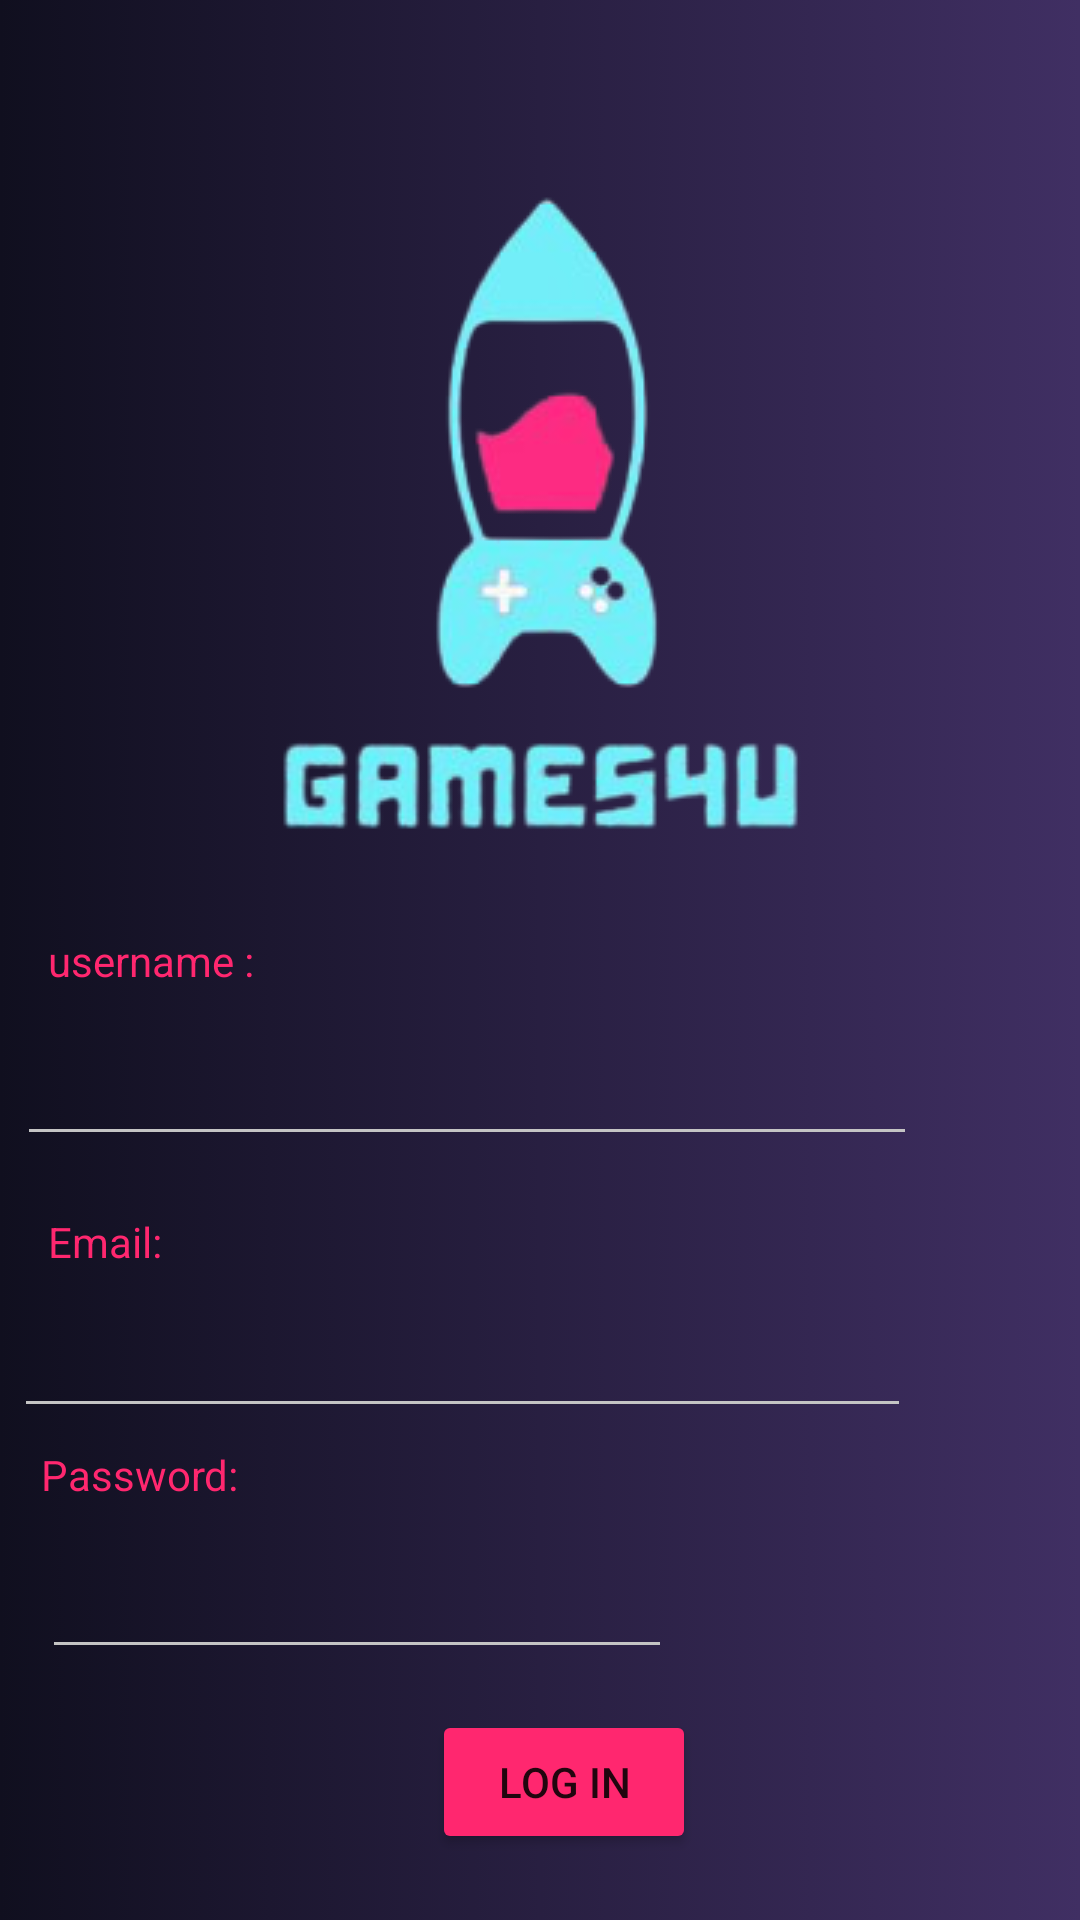

Produce the Android XML layout that renders to this screen, including the resource entries it uses.
<!-- AndroidManifest.xml: application theme Theme.Game4U -->
<!-- res/layout/activity_main.xml -->
<?xml version="1.0" encoding="utf-8"?>
<androidx.constraintlayout.widget.ConstraintLayout xmlns:android="http://schemas.android.com/apk/res/android"
    xmlns:app="http://schemas.android.com/apk/res-auto"
    xmlns:tools="http://schemas.android.com/tools"
    android:layout_width="match_parent"
    android:layout_height="match_parent"
    tools:context=".MainActivity"
    android:background="@drawable/gradient_background">


    <TextView
        android:id="@+id/textView"
        android:layout_width="wrap_content"
        android:layout_height="wrap_content"
        android:text="username :"
        app:layout_constraintBottom_toBottomOf="parent"
        app:layout_constraintEnd_toEndOf="parent"
        app:layout_constraintHorizontal_bias="0.055"
        app:layout_constraintStart_toStartOf="parent"
        app:layout_constraintTop_toTopOf="parent"
        android:textColor="#FF276F"/>

    <EditText
        android:id="@+id/usernametext"
        android:layout_width="300dp"
        android:layout_height="52dp"
        android:backgroundTint="#C4C4C4"
        android:ems="10"
        android:inputType="textPersonName"
        app:layout_constraintBottom_toBottomOf="parent"
        app:layout_constraintEnd_toEndOf="parent"
        app:layout_constraintHorizontal_bias="0.094"
        app:layout_constraintStart_toStartOf="parent"
        app:layout_constraintTop_toTopOf="parent"
        app:layout_constraintVertical_bias="0.567" />

    <TextView
        android:id="@+id/email"
        android:layout_width="wrap_content"
        android:layout_height="wrap_content"
        android:text="Email:"
        app:layout_constraintBottom_toBottomOf="parent"
        app:layout_constraintEnd_toEndOf="parent"
        app:layout_constraintHorizontal_bias="0.05"
        app:layout_constraintStart_toStartOf="parent"
        app:layout_constraintTop_toTopOf="parent"
        app:layout_constraintVertical_bias="0.651"
        android:textColor="#FF276F"/>

    <EditText
        android:id="@+id/emailtext"
        android:layout_width="299dp"
        android:layout_height="58dp"
        android:backgroundTint="#C4C4C4"
        android:ems="15"
        android:inputType="textPersonName"
        app:layout_constraintBottom_toBottomOf="parent"
        app:layout_constraintEnd_toEndOf="parent"
        app:layout_constraintHorizontal_bias="0.079"
        app:layout_constraintStart_toStartOf="parent"
        app:layout_constraintTop_toTopOf="parent"
        app:layout_constraintVertical_bias="0.718" />

    <TextView
        android:id="@+id/Password"
        android:layout_width="wrap_content"
        android:layout_height="wrap_content"
        android:text="Password:"
        app:layout_constraintBottom_toBottomOf="parent"
        app:layout_constraintEnd_toEndOf="parent"
        app:layout_constraintHorizontal_bias="0.046"
        app:layout_constraintStart_toStartOf="parent"
        app:layout_constraintTop_toTopOf="parent"
        app:layout_constraintVertical_bias="0.776"
        android:textColor="#FF276F"/>

    <EditText
        android:id="@+id/Passwordtext"
        android:layout_width="wrap_content"
        android:layout_height="wrap_content"
        android:ems="10"
        android:inputType="textPersonName"
        app:layout_constraintBottom_toBottomOf="parent"
        app:layout_constraintEnd_toEndOf="parent"
        app:layout_constraintHorizontal_bias="0.094"
        app:layout_constraintStart_toStartOf="parent"
        app:layout_constraintTop_toTopOf="parent"
        app:layout_constraintVertical_bias="0.86"
        android:backgroundTint="#C4C4C4"
        />

    <Button
        android:id="@+id/log_button"
        android:layout_width="wrap_content"
        android:layout_height="wrap_content"
        android:text="Log in"
        app:layout_constraintBottom_toBottomOf="parent"
        app:layout_constraintEnd_toEndOf="parent"
        app:layout_constraintHorizontal_bias="0.529"
        app:layout_constraintStart_toStartOf="parent"
        app:layout_constraintTop_toTopOf="parent"
        app:layout_constraintVertical_bias="0.963"
        android:backgroundTint="#FF276F"/>

    <ImageView
        android:id="@+id/imageView2"
        android:layout_width="wrap_content"
        android:layout_height="wrap_content"
        app:layout_constraintBottom_toBottomOf="parent"
        app:layout_constraintEnd_toEndOf="parent"
        app:layout_constraintHorizontal_bias="0.535"
        app:layout_constraintStart_toStartOf="parent"
        app:layout_constraintTop_toTopOf="parent"
        app:layout_constraintVertical_bias="0.094"
        app:srcCompat="@drawable/applogo" />

    <ImageView
        android:id="@+id/popup"
        android:layout_width="411dp"
        android:layout_height="602dp"
        app:layout_constraintBottom_toBottomOf="parent"
        app:layout_constraintEnd_toEndOf="parent"
        app:layout_constraintHorizontal_bias="0.0"
        app:layout_constraintStart_toStartOf="parent"
        app:layout_constraintTop_toTopOf="parent"
        app:layout_constraintVertical_bias="0.092"
        app:srcCompat="@drawable/popup" />

</androidx.constraintlayout.widget.ConstraintLayout>
<!-- resources referenced by this layout -->
<resources>
  <!-- drawable applogo: png bitmap (drawable-v24, 33964 bytes) -->
  <!-- drawable gradient_background (drawable) -->
  <?xml version="1.0" encoding="utf-8"?>
  <selector xmlns:android="http://schemas.android.com/apk/res/android">
      <item>
          <shape>
              <gradient
                  android:startColor="#100F1F"
                  android:endColor="#402F63"
                  android:type="linear" />
          </shape>
      </item>
  </selector>
  <style name="Theme.Game4U" parent="Theme.MaterialComponents.DayNight.DarkActionBar">
          
          <item name="colorPrimary">@color/purple_500</item>
          <item name="colorPrimaryVariant">@color/purple_700</item>
          <item name="colorOnPrimary">@color/white</item>
          
          <item name="colorSecondary">@color/teal_200</item>
          <item name="colorSecondaryVariant">@color/teal_700</item>
          <item name="colorOnSecondary">@color/black</item>
          
          <item name="android:statusBarColor">?attr/colorPrimaryVariant</item>
          
      </style>
  <!-- not gathered from this repository: default colours our renderer supplied (Android Studio template values) -->
  <color name="purple_500">#FF6200EE</color>
  <color name="purple_700">#FF3700B3</color>
  <color name="teal_200">#FF03DAC5</color>
  <color name="teal_700">#FF018786</color>
  <color name="black">#FF000000</color>
  <color name="white">#FFFFFFFF</color>
</resources>
